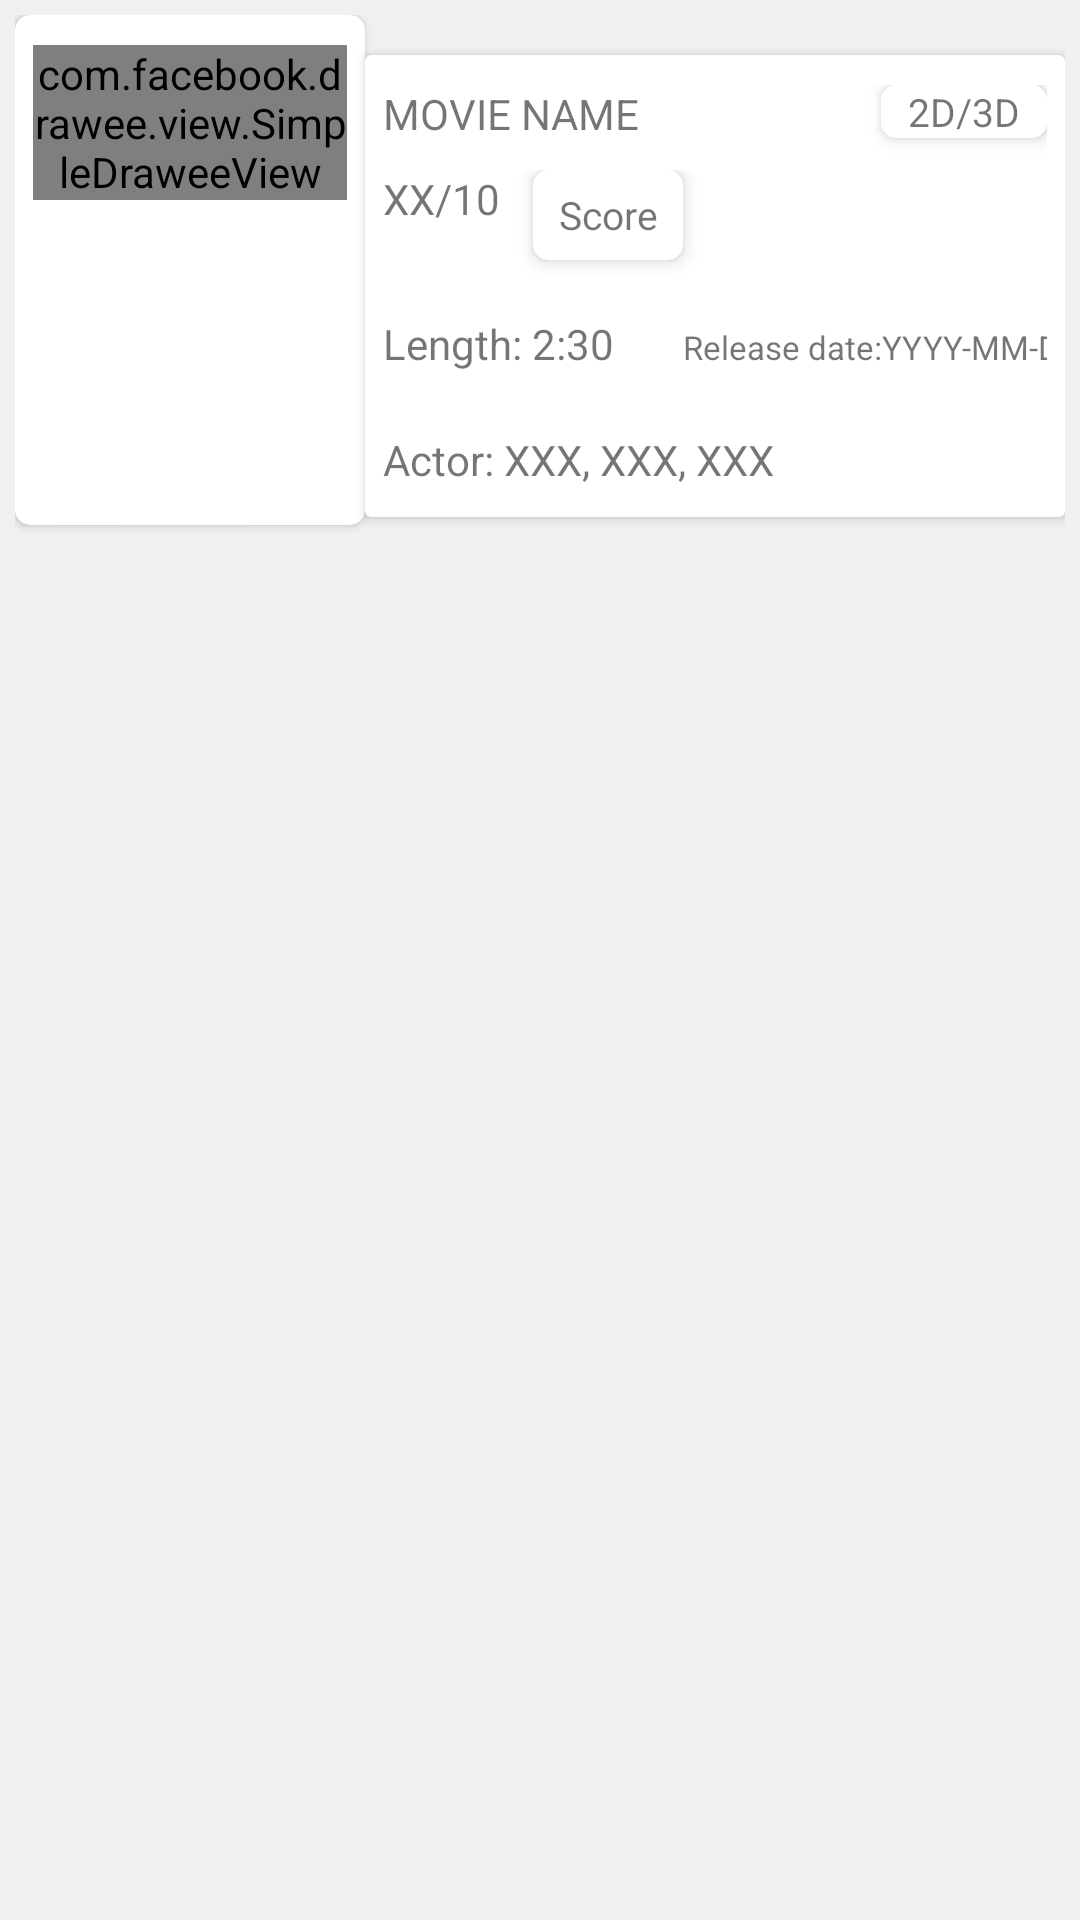

Here is an Android app screen rendered from its layout file. Give the layout XML and the strings, colors and styles it references.
<!-- AndroidManifest.xml: application theme AppTheme -->
<!-- res/layout/card_view.xml -->
<?xml version="1.0" encoding="utf-8"?>
<LinearLayout xmlns:android="http://schemas.android.com/apk/res/android"
    xmlns:tools="http://schemas.android.com/tools"
    xmlns:fresco="http://schemas.android.com/apk/res-auto"
    xmlns:app="http://schemas.android.com/apk/res-auto"
    android:id="@+id/movie_info_card"
    android:layout_width="match_parent"
    android:layout_height="match_parent"
    android:layout_margin="10dp"
    android:background="#F0F0F0"
    android:orientation="horizontal"
    android:padding="5dp"
    tools:ignore="MissingDefaultResource">
    <androidx.cardview.widget.CardView

        android:layout_width="0dp"
        android:layout_weight="1"
        android:layout_height="170dp"
        android:background="#FFFFFF"
        android:id="@+id/movie_img_card"
        app:cardCornerRadius="5dp"
        app:cardElevation="5px"
        >
        <LinearLayout
            android:layout_width="match_parent"
            android:layout_height="wrap_content"
            android:paddingBottom="5dp"
            android:paddingLeft="6dp"
            android:paddingRight="6dp"
            android:paddingTop="10dp"
            android:orientation="vertical">
            <com.facebook.drawee.view.SimpleDraweeView
                android:id="@+id/movie_img"
                android:layout_width="match_parent"
                android:layout_height="wrap_content"
                fresco:actualImageScaleType="centerCrop"
                fresco:placeholderImage="@drawable/icon_placeholder"
                fresco:placeholderImageScaleType="fitCenter"
                fresco:progressBarImage="@drawable/icon_loading"
                fresco:progressBarImageScaleType="centerInside"
                fresco:progressBarAutoRotateInterval="5000"
                fresco:failureImage="@drawable/icon_failure"
                fresco:failureImageScaleType="centerInside"
            />
        </LinearLayout>
    </androidx.cardview.widget.CardView>

    <androidx.cardview.widget.CardView
        android:layout_width="0dp"
        android:layout_weight="2"
        android:layout_marginTop="40px"
        android:layout_alignBottom="@id/movie_img_card"

        android:layout_height="154dp"
        android:background="@xml/shape"
        >
        <LinearLayout
            android:layout_width="match_parent"
            android:layout_height="match_parent"
            android:orientation="vertical">
        <LinearLayout
            android:layout_width="match_parent"
            android:layout_height="0dp"
            android:layout_weight="1"
            android:paddingBottom="5dp"
            android:paddingLeft="6dp"
            android:paddingRight="6dp"
            android:paddingTop="10dp"
            android:orientation="horizontal">
            <TextView
                android:id="@+id/movie_name"
                android:layout_width="0dp"
                android:layout_weight="3"
                android:layout_height="wrap_content"
                android:text="MOVIE NAME"
                />
            <androidx.cardview.widget.CardView
                android:layout_weight="1"
                android:layout_width="0dp"
                android:layout_height="wrap_content"
                app:cardCornerRadius="5dp"
                app:cardElevation="10px"
                >
            <TextView
                android:id="@+id/movie_type"
                android:layout_width="match_parent"
                android:layout_height="wrap_content"
                android:text="2D/3D"
                android:textSize="13sp"
                android:layout_gravity="center"
                android:gravity="center"
                /></androidx.cardview.widget.CardView>
        </LinearLayout>

        <LinearLayout
            android:layout_width="match_parent"
            android:layout_height="0dp"
            android:layout_weight="1"
            android:paddingLeft="6dp"
            android:orientation="horizontal">
            <TextView
                android:id="@+id/movie_score"
                android:layout_width="50dp"
                android:layout_height="wrap_content"
                android:text="XX/10"
                />
            <androidx.cardview.widget.CardView

                android:layout_width="50dp"
                android:layout_height="wrap_content"
                app:cardCornerRadius="5dp"
                app:cardElevation="10px"
                >

                <TextView
                    android:layout_width="match_parent"
                    android:layout_height="30dp"
                    android:layout_gravity="bottom"
                    android:gravity="center"
                    android:text="Score"
                    android:textSize="13sp" /></androidx.cardview.widget.CardView>



        </LinearLayout>

            <LinearLayout
                android:layout_width="match_parent"
                android:layout_height="0dp"
                android:layout_weight="1"
                android:paddingBottom="5dp"
                android:paddingLeft="6dp"
                android:paddingRight="6dp"
                android:paddingTop="10dp"
                android:orientation="horizontal">
                <TextView
                    android:id="@+id/movie_length"
                    android:layout_width="100dp"
                    android:layout_height="wrap_content"
                    android:text="Length: 2:30"
                    />

                    <TextView
                        android:id="@+id/movie_release_date"
                        android:layout_width="180dp"
                        android:layout_height="wrap_content"
                        android:textSize="11sp"
                        android:text="Release date:YYYY-MM-DD"
                        />
            </LinearLayout>

            <LinearLayout
                android:layout_width="match_parent"
                android:layout_height="0dp"
                android:layout_weight="1"
                android:paddingBottom="5dp"
                android:paddingLeft="6dp"
                android:paddingRight="6dp"
                android:paddingTop="10dp"
                android:orientation="horizontal">
                <TextView
                    android:id="@+id/movie_actor"
                    android:layout_width="300dp"
                    android:layout_height="wrap_content"
                    android:text="Actor: XXX, XXX, XXX"
                    />
            </LinearLayout>
        </LinearLayout>
    </androidx.cardview.widget.CardView>

</LinearLayout>
<!-- resources referenced by this layout -->
<resources>
  <style name="AppTheme" parent="Theme.AppCompat.Light.NoActionBar">
          
          
          <item name="colorPrimaryDark">#366196</item>
          <item name="colorAccent">@color/colorAccent</item>
      </style>
  <!-- not gathered from this repository: default colours our renderer supplied (Android Studio template values) -->
  <color name="colorAccent">#FF03DAC5</color>
</resources>
